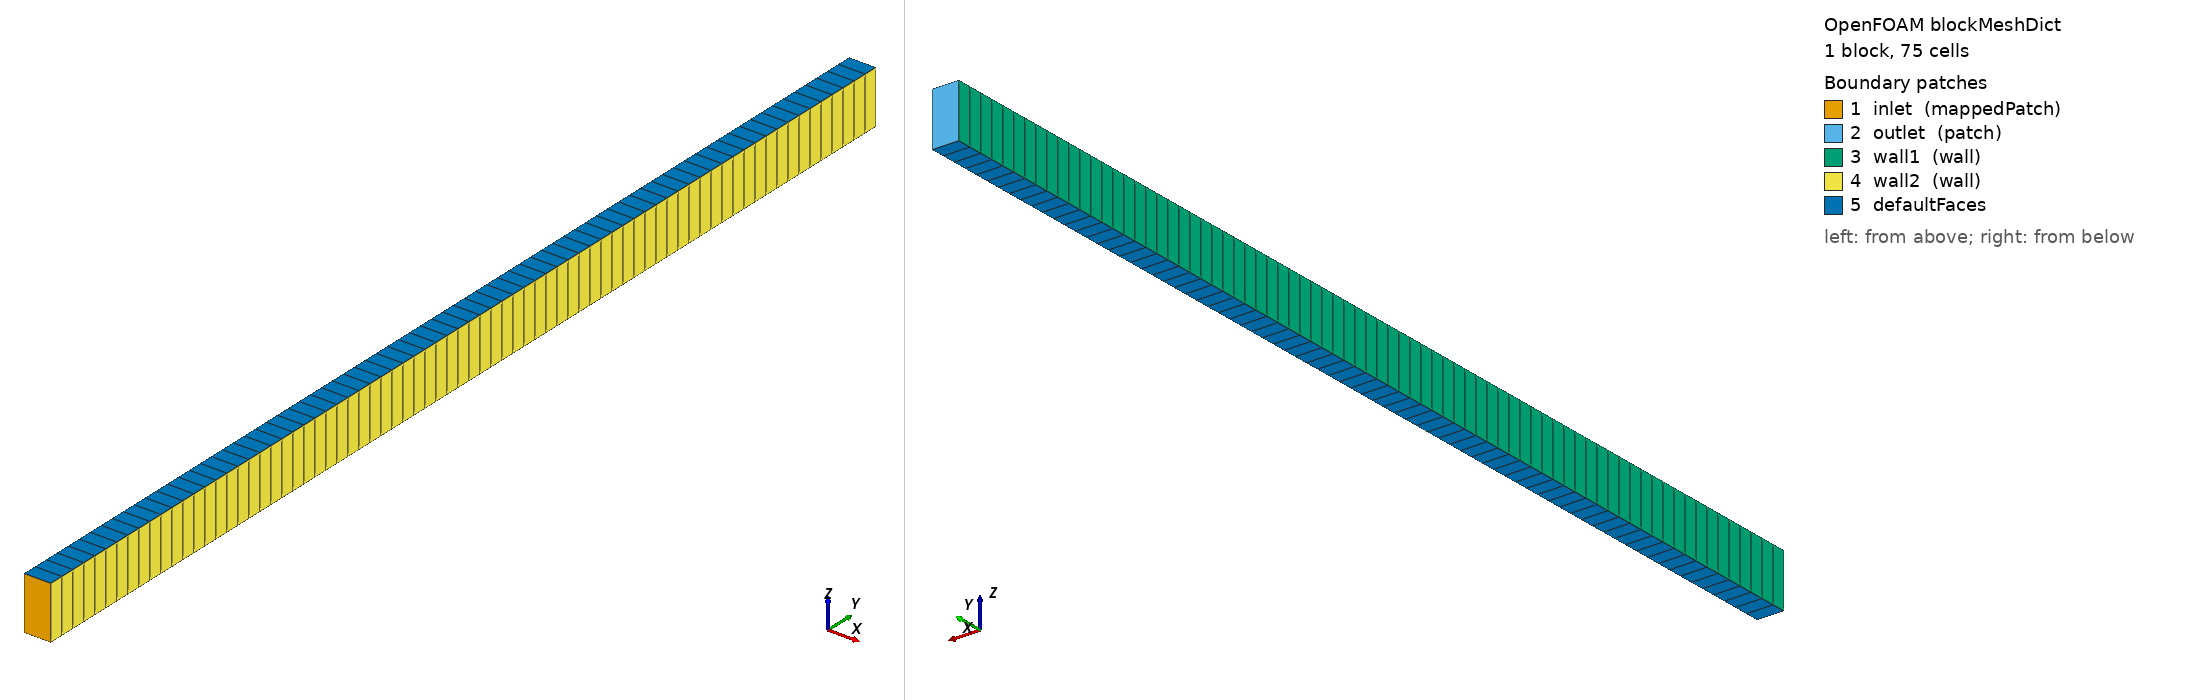

OpenFOAM case: the mesh blockMesh builds from blockMeshDict, 1 block(s), 75 cells. Boundary patches (legend numbers): 1 inlet (mappedPatch), 2 outlet (patch), 3 wall1 (wall), 4 wall2 (wall), 5 defaultFaces. Left view from above one corner, right view from below the opposite corner. Boundary conditions: 24 field file(s) under 0/ or 0.orig/; 5 of 5 drawn patches have an entry in a shipped field file.

=== system/blockMeshDict ===
/*--------------------------------*- C++ -*----------------------------------*\
| =========                 |                                                 |
| \\      /  F ield         | OpenFOAM: The Open Source CFD Toolbox           |
|  \\    /   O peration     | Version:  v2106                                 |
|   \\  /    A nd           | Website:  www.openfoam.com                      |
|    \\/     M anipulation  |                                                 |
\*---------------------------------------------------------------------------*/
FoamFile
{
    version     2.0;
    format      ascii;
    class       dictionary;
    object      blockMeshDict;
}
// * * * * * * * * * * * * * * * * * * * * * * * * * * * * * * * * * * * * * //

scale   1;

vertices
(
    (0 0 0)
    (0.05 0 0)
    (0.05 2 0)
    (0 2 0)
    (0 0 0.1)
    (0.05 0 0.1)
    (0.05 2 0.1)
    (0 2 0.1)
);

blocks
(
    hex (0 1 2 3 4 5 6 7) (1 75 1) simpleGrading (1 1 1)
);

boundary
(
    inlet
    {
        type mappedPatch;
        offset          (0 0.1 0);
        sampleRegion    region0;
        sampleMode      nearestCell;
        samplePatch     none;

        faces
        (
            (1 5 4 0)
        );
    }
    outlet
    {
        type patch;
        faces
        (
            (3 7 6 2)
        );
    }
    wall1
    {
        type wall;
        faces
        (
            (0 4 7 3)
        );
    }
    wall2
    {
        type wall;
        faces
        (
            (2 6 5 1)
        );
    }
);


// ************************************************************************* //


=== system/controlDict ===
/*--------------------------------*- C++ -*----------------------------------*\
| =========                 |                                                 |
| \\      /  F ield         | OpenFOAM: The Open Source CFD Toolbox           |
|  \\    /   O peration     | Version:  v2106                                 |
|   \\  /    A nd           | Website:  www.openfoam.com                      |
|    \\/     M anipulation  |                                                 |
\*---------------------------------------------------------------------------*/
FoamFile
{
    version     2.0;
    format      ascii;
    class       dictionary;
    object      controlDict;
}
// * * * * * * * * * * * * * * * * * * * * * * * * * * * * * * * * * * * * * //

application     reactingMultiphaseEulerFoam;

startFrom       latestTime;

startTime       0;

stopAt          endTime;

endTime         0.5;

deltaT          1e-4;

writeControl    adjustable;

writeInterval   0.5;

purgeWrite      0;

writeFormat     ascii;

writePrecision  9;

writeCompression off;

timeFormat      general;

timePrecision   6;

runTimeModifiable yes;

adjustTimeStep  yes;

maxCo           0.05;

maxDeltaT       0.001;


// ************************************************************************* //


=== 0.orig/T.gas ===
/*--------------------------------*- C++ -*----------------------------------*\
| =========                 |                                                 |
| \\      /  F ield         | OpenFOAM: The Open Source CFD Toolbox           |
|  \\    /   O peration     | Version:  v2306                                 |
|   \\  /    A nd           | Website:  www.openfoam.com                      |
|    \\/     M anipulation  |                                                 |
\*---------------------------------------------------------------------------*/
FoamFile
{
    version     2.0;
    format      ascii;
    class       volScalarField;
    object      T.gas;
}
// * * * * * * * * * * * * * * * * * * * * * * * * * * * * * * * * * * * * * //

dimensions      [0 0 0 1 0 0 0];

internalField   uniform 368;

boundaryField
{
    inlet
    {
        type            fixedValue;
        value           uniform 368;
    }

    outlet
    {
        type            inletOutlet;
        phi             phi.gas;
        inletValue      uniform 368;
        value           uniform 368;
    }

    wall1
    {
        type            copiedFixedValue;
        sourceFieldName T.liquid;
        value           uniform 368;
    }

    wall2
    {
        type            copiedFixedValue;
        sourceFieldName T.liquid;
        value           uniform 368;
    }

    defaultFaces
    {
        type            empty;
    }
}


// ************************************************************************* //


=== 0.orig/T.liquid ===
/*--------------------------------*- C++ -*----------------------------------*\
| =========                 |                                                 |
| \\      /  F ield         | OpenFOAM: The Open Source CFD Toolbox           |
|  \\    /   O peration     | Version:  v2106                                 |
|   \\  /    A nd           | Website:  www.openfoam.com                      |
|    \\/     M anipulation  |                                                 |
\*---------------------------------------------------------------------------*/
FoamFile
{
    version     2.0;
    format      ascii;
    class       volScalarField;
    object      T.liquid;
}
// * * * * * * * * * * * * * * * * * * * * * * * * * * * * * * * * * * * * * //

dimensions      [0 0 0 1 0 0 0];

internalField   uniform 368;

boundaryField
{
    inlet
    {
        type            fixedValue;
        value           uniform 368;
    }

    outlet
    {
        type            inletOutlet;
        phi             phi.liquid;
        inletValue      uniform 368;
        value           uniform 368;
    }

    wall1
    {
        type            fixedMultiPhaseHeatFlux;
        relax           0.5;
        q               uniform 0;
        phase           "liquid";
        value           uniform 368;
    }

    wall2
    {
        type            fixedMultiPhaseHeatFlux;
        relax           0.5;
        q               uniform 0;
        phase           "liquid";
        value           uniform 368;
    }

    defaultFaces
    {
        type            empty;
    }
}


// ************************************************************************* //


=== 0.orig/U.gas ===
/*--------------------------------*- C++ -*----------------------------------*\
| =========                 |                                                 |
| \\      /  F ield         | OpenFOAM: The Open Source CFD Toolbox           |
|  \\    /   O peration     | Version:  v2306                                 |
|   \\  /    A nd           | Website:  www.openfoam.com                      |
|    \\/     M anipulation  |                                                 |
\*---------------------------------------------------------------------------*/
FoamFile
{
    version     2.0;
    format      ascii;
    class       volVectorField;
    object      U.gas;
}
// * * * * * * * * * * * * * * * * * * * * * * * * * * * * * * * * * * * * * //

dimensions      [0 1 -1 0 0 0 0];

internalField   uniform (0 1 0);

boundaryField
{
    inlet
    {
        type            mapped;
        field           U.gas;
        setAverage      1;
        average         (0 1 0);
        interpolationScheme cell;
        value           uniform (0 1 0);
    }

    outlet
    {
        type            pressureInletOutletVelocity;
        phi             phi.gas;
        value           uniform (0 1 0);
    }

    wall1
    {
        type            slip;
    }

    wall2
    {
        type            slip;
    }

    defaultFaces
    {
        type            empty;
    }
}


// ************************************************************************* //


=== 0.orig/U.liquid ===
/*--------------------------------*- C++ -*----------------------------------*\
| =========                 |                                                 |
| \\      /  F ield         | OpenFOAM: The Open Source CFD Toolbox           |
|  \\    /   O peration     | Version:  v2106                                 |
|   \\  /    A nd           | Website:  www.openfoam.com                      |
|    \\/     M anipulation  |                                                 |
\*---------------------------------------------------------------------------*/
FoamFile
{
    version     2.0;
    format      ascii;
    class       volVectorField;
    object      U.liquid;
}
// * * * * * * * * * * * * * * * * * * * * * * * * * * * * * * * * * * * * * //

dimensions      [0 1 -1 0 0 0 0];

internalField   uniform (0 1 0);

boundaryField
{
    inlet
    {
        type            mapped;
        field           U.liquid;
        setAverage      1;
        average         (0 1 0);
        interpolationScheme cell;
        value           uniform (0 1 0);
    }

    outlet
    {
        type            pressureInletOutletVelocity;
        phi             phi.liquid;
        value           uniform (0 1 0);
    }

    wall1
    {
        type            noSlip;
    }

    wall2
    {
        type            noSlip;
    }

    defaultFaces
    {
        type            empty;
    }
}


// ************************************************************************* //


=== 0.orig/alpha.gas ===
/*--------------------------------*- C++ -*----------------------------------*\
| =========                 |                                                 |
| \\      /  F ield         | OpenFOAM: The Open Source CFD Toolbox           |
|  \\    /   O peration     | Version:  v2112                                 |
|   \\  /    A nd           | Website:  www.openfoam.com                      |
|    \\/     M anipulation  |                                                 |
\*---------------------------------------------------------------------------*/
FoamFile
{
    version     2.0;
    format      ascii;
    class       volScalarField;
    object      alpha.gas;
}
// * * * * * * * * * * * * * * * * * * * * * * * * * * * * * * * * * * * * * //

dimensions      [0 0 0 0 0 0 0];

internalField   uniform 0;

boundaryField
{
    inlet
    {
        type            fixedValue;
        value           uniform 0;
    }

    outlet
    {
        type            inletOutlet;
        phi             phi.gas;
        inletValue      uniform 0;
        value           uniform 0;
    }

    wall1
    {
        type            zeroGradient;
    }

    wall2
    {
        type            zeroGradient;
    }

    defaultFaces
    {
        type            empty;
    }
}


// ************************************************************************* //


=== 0.orig/alpha.liquid ===
/*--------------------------------*- C++ -*----------------------------------*\
| =========                 |                                                 |
| \\      /  F ield         | OpenFOAM: The Open Source CFD Toolbox           |
|  \\    /   O peration     | Version:  v1912                                 |
|   \\  /    A nd           | Website:  www.openfoam.com                      |
|    \\/     M anipulation  |                                                 |
\*---------------------------------------------------------------------------*/
FoamFile
{
    version     2.0;
    format      ascii;
    class       volScalarField;
    object      alpha.liquid;
}
// * * * * * * * * * * * * * * * * * * * * * * * * * * * * * * * * * * * * * //

dimensions      [0 0 0 0 0 0 0];

internalField   uniform 1;

boundaryField
{
    inlet
    {
        type            calculated;
        value           uniform 1;
    }

    outlet
    {
        type            calculated;
        value           uniform 1;
    }

    wall1
    {
        type            calculated;
        value           uniform 1;
    }

    wall2
    {
        type            calculated;
        value           uniform 1;
    }

    defaultFaces
    {
        type            empty;
    }
}


// ************************************************************************* //


=== 0.orig/alphat.gas ===
/*--------------------------------*- C++ -*----------------------------------*\
| =========                 |                                                 |
| \\      /  F ield         | OpenFOAM: The Open Source CFD Toolbox           |
|  \\    /   O peration     | Version:  v2106                                 |
|   \\  /    A nd           | Website:  www.openfoam.com                      |
|    \\/     M anipulation  |                                                 |
\*---------------------------------------------------------------------------*/
FoamFile
{
    version     2.0;
    format      ascii;
    class       volScalarField;
    object      alphat.gas;
}
// * * * * * * * * * * * * * * * * * * * * * * * * * * * * * * * * * * * * * //

dimensions      [1 -1 -1 0 0 0 0];

internalField   uniform 1e-8;

boundaryField
{
    inlet
    {
        type            calculated;
        value           uniform 1e-8;
    }

    outlet
    {
        type            calculated;
        value           uniform 1e-8;
    }

    wall1
    {
        type            compressible::alphatWallBoilingWallFunction;
        otherPhase      liquid;
        phaseType       vapor;
        Prt             0.85;
        partitioningModel
        {
            type        phaseFraction;
            alphaCrit   0.2;
        }
        value           uniform 0;
    }

    wall2
    {
        type            compressible::alphatWallBoilingWallFunction;
        otherPhase      liquid;
        phaseType       vapor;
        Prt             0.85;
        partitioningModel
        {
            type        phaseFraction;
            alphaCrit   0.2;
        }
        value           uniform 0;
    }

    defaultFaces
    {
        type            empty;
    }
}


// ************************************************************************* //


=== 0.orig/alphat.liquid ===
/*--------------------------------*- C++ -*----------------------------------*\
| =========                 |                                                 |
| \\      /  F ield         | OpenFOAM: The Open Source CFD Toolbox           |
|  \\    /   O peration     | Version:  v2106                                 |
|   \\  /    A nd           | Website:  www.openfoam.com                      |
|    \\/     M anipulation  |                                                 |
\*---------------------------------------------------------------------------*/
FoamFile
{
    version     2.0;
    format      ascii;
    class       volScalarField;
    object      alphat.liquid;
}
// * * * * * * * * * * * * * * * * * * * * * * * * * * * * * * * * * * * * * //

dimensions      [1 -1 -1 0 0 0 0];

internalField   uniform 1e-8;

boundaryField
{
    inlet
    {
        type            calculated;
        value           uniform 1e-8;
    }

    outlet
    {
        type            calculated;
        value           uniform 1e-8;
    }

    wall1
    {
        type            compressible::alphatWallBoilingWallFunction;
        otherPhase      gas;
        phaseType       liquid;
        Prt             0.85;
        relax           0.01;
        dmdt            uniform 0;
        partitioningModel
        {
            type        phaseFraction;//Lavieville;
            alphaCrit   0.2;
        }
        nucleationSiteModel
        {
            type        LemmertChawla;
        }
        departureDiamModel
        {
            type        TolubinskiKostanchuk;
        }
        departureFreqModel
        {
            type        Cole;
        }
        value           uniform 0.01;
    }

    wall2
    {
        type            compressible::alphatWallBoilingWallFunction;
        otherPhase      gas;
        phaseType       liquid;
        Prt             0.85;
        relax           0.01;
        dmdt            uniform 0;
        partitioningModel
        {
            type        phaseFraction;//Lavieville;
            alphaCrit   0.2;
        }
        nucleationSiteModel
        {
            type        LemmertChawla;
        }
        departureDiamModel
        {
            type        TolubinskiKostanchuk;
        }
        departureFreqModel
        {
            type        Cole;
        }
        value           uniform 0.01;
    }

    defaultFaces
    {
        type            empty;
    }
}


// ************************************************************************* //


=== 0.orig/epsilon.gas ===
/*--------------------------------*- C++ -*----------------------------------*\
| =========                 |                                                 |
| \\      /  F ield         | OpenFOAM: The Open Source CFD Toolbox           |
|  \\    /   O peration     | Version:  v2106                                 |
|   \\  /    A nd           | Website:  www.openfoam.com                      |
|    \\/     M anipulation  |                                                 |
\*---------------------------------------------------------------------------*/
FoamFile
{
    version     2.0;
    format      ascii;
    class       volScalarField;
    object      epsilon.gas;
}
// * * * * * * * * * * * * * * * * * * * * * * * * * * * * * * * * * * * * * //

dimensions      [0 2 -3 0 0 0 0];

internalField   uniform 0.001;

boundaryField
{
    inlet
    {
        type            mapped;
        field           epsilon.gas;
        setAverage      0;
        average         0;
        interpolationScheme cell;
        value           uniform 0.01;
    }

    outlet
    {
        type            inletOutlet;
        phi             phi.gas;
        inletValue      uniform 0.001;
    }

    wall1
    {
        type            epsilonWallFunction;
        value           uniform 0.001;
    }

    wall2
    {
        type            epsilonWallFunction;
        value           uniform 0.001;
    }

    defaultFaces
    {
        type            empty;
    }
}


// ************************************************************************* //


=== 0.orig/epsilon.liquid ===
/*--------------------------------*- C++ -*----------------------------------*\
| =========                 |                                                 |
| \\      /  F ield         | OpenFOAM: The Open Source CFD Toolbox           |
|  \\    /   O peration     | Version:  v2106                                 |
|   \\  /    A nd           | Website:  www.openfoam.com                      |
|    \\/     M anipulation  |                                                 |
\*---------------------------------------------------------------------------*/
FoamFile
{
    version     2.0;
    format      ascii;
    class       volScalarField;
    object      epsilon.liquid;
}
// * * * * * * * * * * * * * * * * * * * * * * * * * * * * * * * * * * * * * //

dimensions      [0 2 -3 0 0 0 0];

internalField   uniform 0.001;

boundaryField
{
    inlet
    {
        type            mapped;
        field           epsilon.liquid;
        setAverage      0;
        average         0;
        interpolationScheme cell;
        value           uniform 0.001;
    }

    outlet
    {
        type            inletOutlet;
        phi             phi.liquid;
        inletValue      uniform 0.00015;
        value           uniform 0.001;
    }

    wall1
    {
        type            epsilonWallFunction;
        value           uniform 0.001;
    }

    wall2
    {
        type            epsilonWallFunction;
        value           uniform 0.001;
    }
    defaultFaces
    {
        type            empty;
    }
}


// ************************************************************************* //


=== 0.orig/k.gas ===
/*--------------------------------*- C++ -*----------------------------------*\
| =========                 |                                                 |
| \\      /  F ield         | OpenFOAM: The Open Source CFD Toolbox           |
|  \\    /   O peration     | Version:  v2106                                 |
|   \\  /    A nd           | Website:  www.openfoam.com                      |
|    \\/     M anipulation  |                                                 |
\*---------------------------------------------------------------------------*/
FoamFile
{
    version     2.0;
    format      ascii;
    class       volScalarField;
    object      k.gas;
}
// * * * * * * * * * * * * * * * * * * * * * * * * * * * * * * * * * * * * * //

dimensions      [0 2 -2 0 0 0 0];

internalField   uniform 0.01;

boundaryField
{
    inlet
    {
        type            mapped;
        field           k.gas;
        setAverage      0;
        average         0;
        interpolationScheme cell;
        value           uniform 0.01;
    }

    outlet
    {
        type            inletOutlet;
        phi             phi.gas;
        inletValue      uniform 0.01;
        value           uniform 0.01;
    }

    wall1
    {
        type            kqRWallFunction;
        value           uniform 0.01;
    }

    wall2
    {
        type            kqRWallFunction;
        value           uniform 0.01;
    }

    defaultFaces
    {
        type            empty;
    }
}


// ************************************************************************* //


=== 0.orig/k.liquid ===
/*--------------------------------*- C++ -*----------------------------------*\
| =========                 |                                                 |
| \\      /  F ield         | OpenFOAM: The Open Source CFD Toolbox           |
|  \\    /   O peration     | Version:  v1912                                 |
|   \\  /    A nd           | Website:  www.openfoam.com                      |
|    \\/     M anipulation  |                                                 |
\*---------------------------------------------------------------------------*/
FoamFile
{
    version     2.0;
    format      ascii;
    class       volScalarField;
    object      k.liquid;
}
// * * * * * * * * * * * * * * * * * * * * * * * * * * * * * * * * * * * * * //

dimensions      [0 2 -2 0 0 0 0];

internalField   uniform 0.01;

boundaryField
{
    inlet
    {
        type            mapped;
        field           k.liquid;
        setAverage      0;
        average         0;
        interpolationScheme cell;
        value           uniform 0.01;
    }

    outlet
    {
        type            inletOutlet;
        phi             phi.liquid;
        inletValue      uniform 3.75e-05;
        value           uniform 0.01;
    }

    wall1
    {
        type            kqRWallFunction;
        value           uniform 0.01;
    }

    wall2
    {
        type            kqRWallFunction;
        value           uniform 0.01;
    }

    defaultFaces
    {
        type            empty;
    }
}


// ************************************************************************* //


=== 0.orig/nut.gas ===
/*--------------------------------*- C++ -*----------------------------------*\
| =========                 |                                                 |
| \\      /  F ield         | OpenFOAM: The Open Source CFD Toolbox           |
|  \\    /   O peration     | Version:  v2306                                 |
|   \\  /    A nd           | Website:  www.openfoam.com                      |
|    \\/     M anipulation  |                                                 |
\*---------------------------------------------------------------------------*/
FoamFile
{
    version     2.0;
    format      ascii;
    class       volScalarField;
    object      nut.gas;
}
// * * * * * * * * * * * * * * * * * * * * * * * * * * * * * * * * * * * * * //

dimensions      [0 2 -1 0 0 0 0];

internalField   uniform 0.0001;

boundaryField
{
    inlet
    {
        type            calculated;
        value           uniform 0.0001;
    }

    outlet
    {
        type            calculated;
        value           uniform 0.0001;
    }

    wall1
    {
        type            nutkWallFunction;
        value           uniform 0;
    }

    wall2
    {
        type            nutkWallFunction;
        value           uniform 0;
    }

    defaultFaces
    {
        type            empty;
    }
}


// ************************************************************************* //


=== 0.orig/nut.liquid ===
/*--------------------------------*- C++ -*----------------------------------*\
| =========                 |                                                 |
| \\      /  F ield         | OpenFOAM: The Open Source CFD Toolbox           |
|  \\    /   O peration     | Version:  v2106                                 |
|   \\  /    A nd           | Website:  www.openfoam.com                      |
|    \\/     M anipulation  |                                                 |
\*---------------------------------------------------------------------------*/
FoamFile
{
    version     2.0;
    format      ascii;
    class       volScalarField;
    object      nut.liquid;
}
// * * * * * * * * * * * * * * * * * * * * * * * * * * * * * * * * * * * * * //

dimensions      [0 2 -1 0 0 0 0];

internalField   uniform 0.0001;

boundaryField
{
    inlet
    {
        type            calculated;
        value           uniform 0.0001;
    }

    outlet
    {
        type            calculated;
        value           uniform 0.0001;
    }

    wall1
    {
        type            nutkWallFunction;
        value           uniform 0.0001;
    }

    wall2
    {
        type            nutkWallFunction;
        value           uniform 0.0001;
    }

    defaultFaces
    {
        type            empty;
    }
}


// ************************************************************************* //


=== 0.orig/p_rgh ===
/*--------------------------------*- C++ -*----------------------------------*\
| =========                 |                                                 |
| \\      /  F ield         | OpenFOAM: The Open Source CFD Toolbox           |
|  \\    /   O peration     | Version:  v2212                                 |
|   \\  /    A nd           | Website:  www.openfoam.com                      |
|    \\/     M anipulation  |                                                 |
\*---------------------------------------------------------------------------*/
FoamFile
{
    version     2.0;
    format      ascii;
    class       volScalarField;
    object      p_rgh;
}
// * * * * * * * * * * * * * * * * * * * * * * * * * * * * * * * * * * * * * //

dimensions      [1 -1 -2 0 0 0 0];

internalField   uniform 100000;

boundaryField
{
    inlet
    {
        type            fixedFluxPressure;
    }

    outlet
    {
        type            prghPressure;
        p               uniform 100000;
        value           uniform 100000;
    }

    wall1
    {
        type            fixedFluxPressure;
    }

    wall2
    {
        type            fixedFluxPressure;
    }

    defaultFaces
    {
        type            empty;
    }
}


// ************************************************************************* //


=== 0/U.gas2 ===
/*--------------------------------*- C++ -*----------------------------------*\
| =========                 |                                                 |
| \\      /  F ield         | OpenFOAM: The Open Source CFD Toolbox           |
|  \\    /   O peration     | Version:  v1906                                 |
|   \\  /    A nd           | Web:      www.OpenFOAM.com                      |
|    \\/     M anipulation  |                                                 |
\*---------------------------------------------------------------------------*/
FoamFile
{
    version     2.0;
    format      ascii;
    class       volVectorField;
    location    "0";
    object      U.gas;
}
// * * * * * * * * * * * * * * * * * * * * * * * * * * * * * * * * * * * * * //

dimensions      [0 1 -1 0 0 0 0];

internalField   uniform (0 1 0);

boundaryField
{
    inlet
    {
        type            mapped;
        field           U.gas;
        setAverage      1;
        average         (0 1 0);
        interpolationScheme cell;
        value           uniform (0 1 0);
    }
    outlet
    {
        type            pressureInletOutletVelocity;
        phi             phi.gas;
        value           uniform (0 1 0);
    }
    wall1
    {
        type            slip;
    }
    wall2
    {
        type            slip;
    }
    defaultFaces
    {
        type            empty;
    }
}


// ************************************************************************* //


=== 0/U.liquid ===
/*--------------------------------*- C++ -*----------------------------------*\
| =========                 |                                                 |
| \\      /  F ield         | OpenFOAM: The Open Source CFD Toolbox           |
|  \\    /   O peration     | Version:  v1906                                 |
|   \\  /    A nd           | Web:      www.OpenFOAM.com                      |
|    \\/     M anipulation  |                                                 |
\*---------------------------------------------------------------------------*/
FoamFile
{
    version     2.0;
    format      ascii;
    class       volVectorField;
    location    "0";
    object      U.liquid;
}
// * * * * * * * * * * * * * * * * * * * * * * * * * * * * * * * * * * * * * //

dimensions      [0 1 -1 0 0 0 0];

internalField   uniform (0 1 0);

boundaryField
{
    inlet
    {
        type            mapped;
        field           U.liquid;
        setAverage      1;
        average         (0 1 0);
        interpolationScheme cell;
        value           uniform (0 1 0);
    }
    outlet
    {
        type            pressureInletOutletVelocity;
        phi             phi.liquid;
        value           uniform (0 1 0);
    }
    wall1
    {
        type            noSlip;
    }
    wall2
    {
        type            noSlip;
    }
    defaultFaces
    {
        type            empty;
    }
}


// ************************************************************************* //


=== 0/alpha.gas ===
/*--------------------------------*- C++ -*----------------------------------*\
| =========                 |                                                 |
| \\      /  F ield         | OpenFOAM: The Open Source CFD Toolbox           |
|  \\    /   O peration     | Version:  v1906                                 |
|   \\  /    A nd           | Web:      www.OpenFOAM.com                      |
|    \\/     M anipulation  |                                                 |
\*---------------------------------------------------------------------------*/
FoamFile
{
    version     2.0;
    format      ascii;
    class       volScalarField;
    location    "0";
    object      alpha.gas;
}
// * * * * * * * * * * * * * * * * * * * * * * * * * * * * * * * * * * * * * //

dimensions      [0 0 0 0 0 0 0];

internalField   uniform 0;

boundaryField
{
    inlet
    {
        type            fixedValue;
        value           uniform 0;
    }
    outlet
    {
        type            inletOutlet;
        phi             phi.gas;
        inletValue      uniform 0;
        value           uniform 0;
    }
    wall1
    {
        type            zeroGradient;
    }
    wall2
    {
        type            zeroGradient;
    }
    defaultFaces
    {
        type            empty;
    }
}


// ************************************************************************* //


=== 0/alpha.liquid ===
/*--------------------------------*- C++ -*----------------------------------*\
| =========                 |                                                 |
| \\      /  F ield         | OpenFOAM: The Open Source CFD Toolbox           |
|  \\    /   O peration     | Version:  v1906                                 |
|   \\  /    A nd           | Web:      www.OpenFOAM.com                      |
|    \\/     M anipulation  |                                                 |
\*---------------------------------------------------------------------------*/
FoamFile
{
    version     2.0;
    format      ascii;
    class       volScalarField;
    location    "0";
    object      alpha.liquid;
}
// * * * * * * * * * * * * * * * * * * * * * * * * * * * * * * * * * * * * * //

dimensions      [0 0 0 0 0 0 0];

internalField   uniform 1;

boundaryField
{
    inlet
    {
        type            calculated;
        value           uniform 1;
    }
    outlet
    {
        type            calculated;
        value           uniform 1;
    }
    wall1
    {
        type            calculated;
        value           uniform 1;
    }
    wall2
    {
        type            calculated;
        value           uniform 1;
    }
    defaultFaces
    {
        type            empty;
    }
}


// ************************************************************************* //


=== 0/epsilon.liquid ===
/*--------------------------------*- C++ -*----------------------------------*\
| =========                 |                                                 |
| \\      /  F ield         | OpenFOAM: The Open Source CFD Toolbox           |
|  \\    /   O peration     | Version:  v1912                                 |
|   \\  /    A nd           | Website:  www.openfoam.com                      |
|    \\/     M anipulation  |                                                 |
\*---------------------------------------------------------------------------*/
FoamFile
{
    version     2.0;
    format      ascii;
    class       volScalarField;
    location    "0";
    object      epsilon.liquid;
}
// * * * * * * * * * * * * * * * * * * * * * * * * * * * * * * * * * * * * * //

dimensions      [0 2 -3 0 0 0 0];

internalField   uniform 0.001;

boundaryField
{
    inlet
    {
        type            mapped;
        field           epsilon.liquid;
        setAverage      0;
        average         0;
        interpolationScheme cell;
        value           uniform 0.001;
    }
    outlet
    {
        type            inletOutlet;
        phi             phi.liquid;
        inletValue      uniform 0.00015;
        value           uniform 0.001;
    }
    wall1
    {
        type            epsilonWallFunction;
        Cmu             0.09;
        kappa           0.41;
        E               9.8;
        value           uniform 0.001;
    }
    wall2
    {
        type            epsilonWallFunction;
        Cmu             0.09;
        kappa           0.41;
        E               9.8;
        value           uniform 0.001;
    }
    defaultFaces
    {
        type            empty;
    }
}


// ************************************************************************* //


Also in the case, not shown: 0/alphat.liquid (2718 bytes, source omitted); 0/k.gas (1582 bytes, source omitted); 0/k.liquid (1595 bytes, source omitted); 0/p_rgh (1339 bytes, source omitted).
